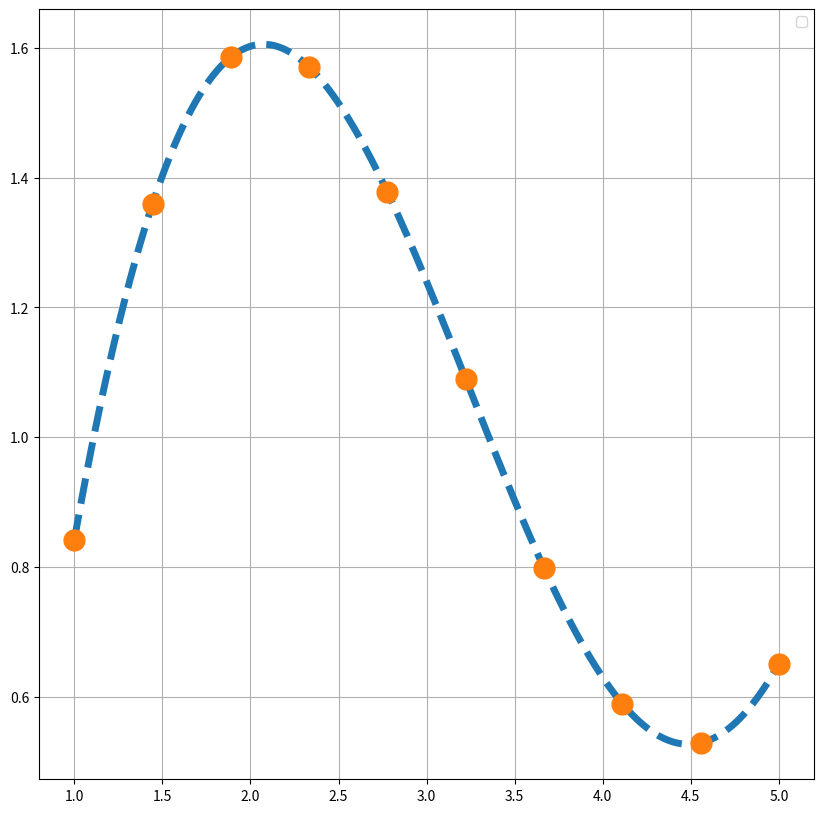

Here is the Python script that generated this plot:
import numpy as np
import matplotlib.pyplot as plt

# 问题定义: 假设某个复杂函数 f(x)，给定有限个点，需要找出一条连续函数Pn进行插值

x = np.linspace(1,5,10)
y1 = np.sin(x) + np.log(x)
X = np.linspace(1,5,1000)
y2 = np.sin(X) + np.log(X)

plt.figure(figsize=(10,10))
plt.grid()
plt.plot(X,y2,linewidth = 5, linestyle = '--')
plt.plot(x,y1,'.',markersize = 30)

# 课上推倒过采用范德蒙矩阵方法，Pn=a0+a1x+...anx^n为n阶多项式函数
def Vandermonde_Method(X,Y):

    # 几个点就是几次多项式
    n = len(X)

    # 构建矩阵A
    A = np.ones((n,n))
    for i in range(0,n):
        for j in range(0,n):
            A[i,j]= X[i]**j

    # 构建矩阵B
    B = np.array([Y]).T
    # 求解系数矩阵
    a = np.linalg.solve(A,B)
    # 构建多项式函数
    x = np.linspace(X[0],X[-1],100)
    Pn = 0
    for i in range(0,n):
        Pn = Pn + a[i]*x**i

    return x,Pn

# 拉格朗日插值方法，比较简单的计算比范德蒙矩阵方法少的方法
def Lagrange_Method(X,Y):

    n = len(X)

    x = np.linspace(X[0],X[-1],100)

    # 第k个拉格朗日基函数L_k
    def Lagrange_base(k,x,X):
        n = len(X)
        Lk = 1
        for i in range(0,n):
            if i != k:
                Lk = Lk * (x - X[i])/(X[k]-X[i])
        return Lk
    
    # 求解n个基函数，并将其对齐到对应的Y：
    Li = []
    Pn = 0
    for i in range(0,n):
        L = Y[i]*Lagrange_base(i,x,X)
        Pn += L
        Li.append(L)

    return  x, Pn, Li

# 牛顿插值方法，比拉格朗日方法更优，可以处理额外增加一个值而不需要重新计算的情况
def Newton_Method(X,Y):

    def DiffTable(X,Y):
        # 构建差商表，以获取牛顿法插值的系数，获取这里先初始化
        n = len(X)
        A = np.zeros((n,n))
        A[:,0] = Y
        # 对于n个点，需要计算n-1次差商
        for j in range(1,n): #列
            for i in range(j,n): #行
                A[i,j] = (A[i,j-1]-A[i-1,j-1])/(X[i]-X[i-j]) # 计算差商
        param = np.diag(A)
        return param

    def Newton_Bases(k,x,X):
        # 牛顿基函数
        if k ==0:
            return np.ones_like(x)
        
        wi = 1.0
        for i in range(0,k):
            wi *= (x-X[i])
        
        return wi
    
    x = np.linspace(X[0],X[-1],100)
    param = DiffTable(X,Y)

    Wi = []
    Pn = 0
    for i in range(0,len(X)):
        w = param[i]*Newton_Bases(i,x,X)
        Pn += w
        Wi.append(w)
    return x, Pn, Wi

# # 范德蒙矩阵求解
# X,Pn = Vandermonde_Method(x,y1)
# plt.plot(X,Pn,label = 'InterpolationCurve',linewidth = 2)

# # 拉格朗日插值法
# X,Pn,Li = Lagrange_Method(x,y1)

# plt.plot(X,Pn,label = 'InterpolationCurve',linewidth = 5)
# for i in range(0,len(Li)):
#     plt.plot(X,Li[i],alpha = 0.5, label = ('Lagrange Bases' + str(i)))

# # 牛顿插值法
# X,Pn,Wi = Newton_Method(x,y1)
# plt.plot(X,Pn,label = 'InterpolationCurve',linewidth = 5)
# for i in range(0,len(Wi)):
#     plt.plot(X,Wi[i],alpha = 0.5, label = ('Newton Bases' + str(i)))


plt.legend()
plt.show()